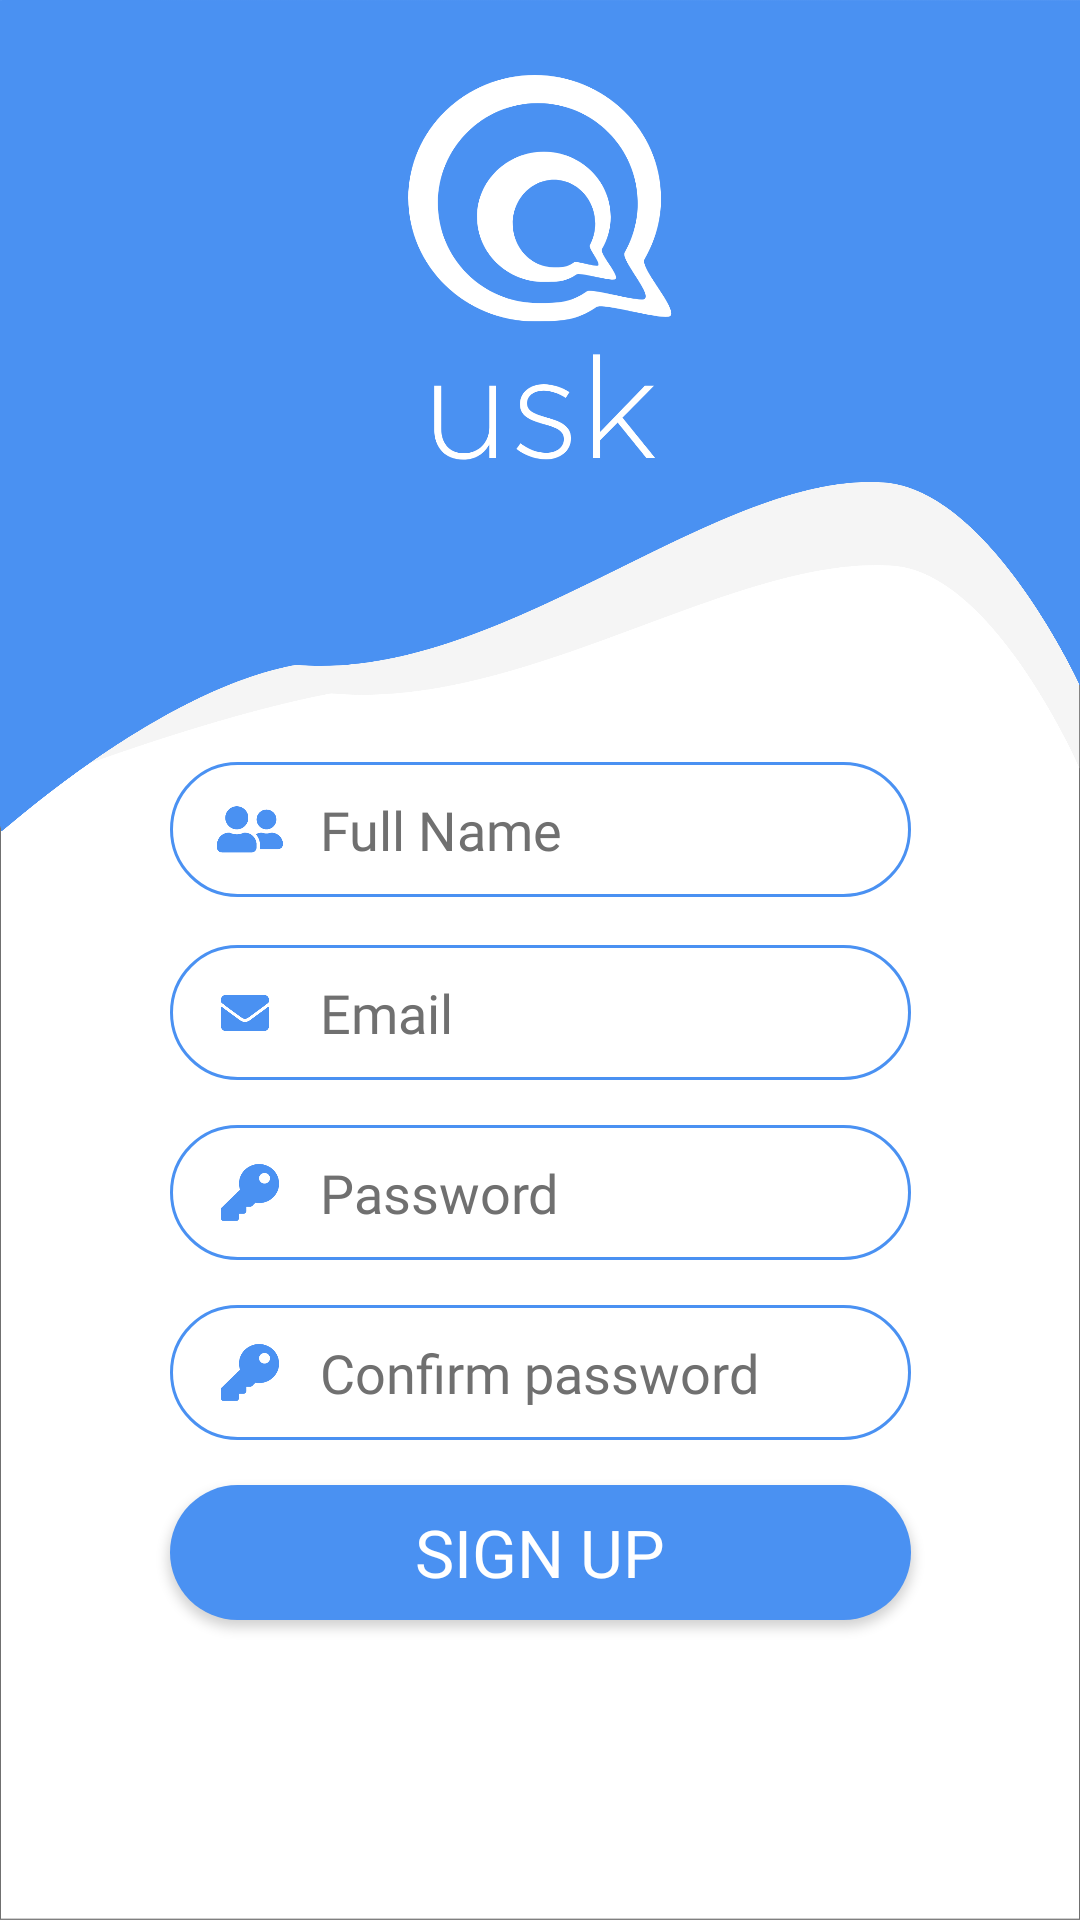

Reconstruct the res/layout file that produces this screen, plus the resources it refers to.
<!-- AndroidManifest.xml: application theme Theme.AppCompat.Light.NoActionBar -->
<!-- res/layout/activity_signup.xml -->
<?xml version="1.0" encoding="utf-8"?>
<androidx.constraintlayout.widget.ConstraintLayout xmlns:android="http://schemas.android.com/apk/res/android"
    xmlns:app="http://schemas.android.com/apk/res-auto"
    xmlns:tools="http://schemas.android.com/tools"
    android:layout_width="match_parent"
    android:layout_height="match_parent"
    android:background="@drawable/bg"
    tools:context=".SignupActivity">


    <ImageView
        android:id="@+id/imageView2"
        android:layout_width="96dp"
        android:layout_height="139dp"
        android:layout_marginTop="25dp"
        app:layout_constraintEnd_toEndOf="parent"
        app:layout_constraintStart_toStartOf="parent"
        app:layout_constraintTop_toTopOf="parent"
        app:srcCompat="@drawable/logo" />

    <EditText
        android:id="@+id/pw"
        android:layout_width="247dp"
        android:layout_height="45dp"
        android:layout_marginBottom="15dp"
        android:background="@drawable/text_input"
        android:ems="10"
        android:fontFamily="@font/nunitosans_regular"
        android:hint="Password"
        android:textColor="@color/gray"
        android:textColorHint="@color/gray"
        android:inputType="textPassword"
        android:textSize="18sp"
        app:layout_constraintBottom_toTopOf="@+id/confirmpw"
        app:layout_constraintEnd_toEndOf="parent"
        app:layout_constraintStart_toStartOf="parent" />

    <EditText
        android:id="@+id/confirmpw"
        android:layout_width="247dp"
        android:layout_height="45dp"
        android:layout_marginBottom="15dp"
        android:background="@drawable/text_input"
        android:ems="10"
        android:fontFamily="@font/nunitosans_regular"
        android:hint="Confirm password"
        android:textColor="@color/gray"
        android:textColorHint="@color/gray"
        android:inputType="textPassword"
        android:textSize="18sp"
        app:layout_constraintBottom_toTopOf="@+id/login"
        app:layout_constraintEnd_toEndOf="parent"
        app:layout_constraintStart_toStartOf="parent" />

    <Button
        android:id="@+id/login"
        android:onClick="onClick"
        android:layout_width="247dp"
        android:layout_height="45dp"
        android:layout_marginBottom="100dp"
        android:background="@drawable/solid_blue_btn"
        android:fontFamily="@font/nunitosans_semibold"
        android:text="Sign Up"
        android:textColor="#ffffff"
        android:textSize="22sp"
        app:layout_constraintBottom_toBottomOf="parent"
        app:layout_constraintEnd_toEndOf="parent"
        app:layout_constraintStart_toStartOf="parent" />

    <EditText
        android:id="@+id/email"
        android:layout_width="247dp"
        android:layout_height="45dp"
        android:layout_marginBottom="15dp"
        android:background="@drawable/text_input"
        android:ems="10"
        android:fontFamily="@font/nunitosans_regular"
        android:hint="Email"
        android:textColor="@color/gray"
        android:inputType="textEmailAddress"
        android:textSize="18sp"
        android:textColorHint="@color/gray"
        app:layout_constraintBottom_toTopOf="@+id/pw"
        app:layout_constraintEnd_toEndOf="parent"
        app:layout_constraintStart_toStartOf="parent" />

    <EditText
        android:id="@+id/name"
        android:layout_width="247dp"
        android:layout_height="45dp"
        android:layout_marginBottom="16dp"
        android:background="@drawable/text_input"
        android:ems="10"
        android:fontFamily="@font/nunitosans_regular"
        android:hint="Full Name"
        android:textColor="@color/gray"
        android:textColorHint="@color/gray"
        android:inputType="textPersonName"
        android:textSize="18sp"
        app:layout_constraintBottom_toTopOf="@+id/email"
        app:layout_constraintEnd_toEndOf="parent"
        app:layout_constraintStart_toStartOf="parent" />

    <ImageView
        android:id="@+id/imageView3"
        android:layout_width="18dp"
        android:layout_height="12dp"
        app:layout_constraintBottom_toBottomOf="@+id/email"
        app:layout_constraintEnd_toEndOf="@+id/email"
        app:layout_constraintHorizontal_bias="0.07"
        app:layout_constraintStart_toStartOf="@+id/email"
        app:layout_constraintTop_toTopOf="@+id/email"
        app:srcCompat="@drawable/mail" />

    <ImageView
        android:id="@+id/imageView4"
        android:layout_width="22dp"
        android:layout_height="19dp"
        app:layout_constraintBottom_toBottomOf="@+id/pw"
        app:layout_constraintEnd_toEndOf="@+id/pw"
        app:layout_constraintHorizontal_bias="0.07"
        app:layout_constraintStart_toStartOf="@+id/pw"
        app:layout_constraintTop_toTopOf="@+id/pw"
        app:srcCompat="@drawable/key" />

    <ImageView
        android:id="@+id/imageView6"
        android:layout_width="22dp"
        android:layout_height="19dp"
        app:layout_constraintBottom_toBottomOf="@+id/confirmpw"
        app:layout_constraintEnd_toEndOf="@+id/confirmpw"
        app:layout_constraintHorizontal_bias="0.07"
        app:layout_constraintStart_toStartOf="@+id/confirmpw"
        app:layout_constraintTop_toTopOf="@+id/confirmpw"
        app:srcCompat="@drawable/key" />

    <ImageView
        android:id="@+id/imageView7"
        android:layout_width="22dp"
        android:layout_height="19dp"
        app:layout_constraintBottom_toBottomOf="@+id/name"
        app:layout_constraintEnd_toEndOf="@+id/name"
        app:layout_constraintHorizontal_bias="0.07"
        app:layout_constraintStart_toStartOf="@+id/name"
        app:layout_constraintTop_toTopOf="@+id/name"
        app:srcCompat="@drawable/name" />

</androidx.constraintlayout.widget.ConstraintLayout>
<!-- resources referenced by this layout -->
<resources>
  <color name="gray">#707070</color>
  <!-- drawable bg: png bitmap (drawable-hdpi, 98059 bytes) -->
  <!-- drawable key: png bitmap (drawable-hdpi, 2184 bytes) -->
  <!-- drawable logo: png bitmap (drawable-hdpi, 20840 bytes) -->
  <!-- drawable mail: png bitmap (drawable-hdpi, 1937 bytes) -->
  <!-- drawable name: png bitmap (drawable-hdpi, 1925 bytes) -->
  <!-- drawable solid_blue_btn (drawable) -->
  <?xml version="1.0" encoding="utf-8"?>
  <shape
      android:shape="rectangle"
      xmlns:android="http://schemas.android.com/apk/res/android">
      <corners android:radius="50sp"/>
      <solid android:color="@color/colorPrimary"/>
  
  </shape>
  <!-- drawable text_input (drawable) -->
  <?xml version="1.0" encoding="utf-8"?>
  <shape android:shape="rectangle" xmlns:android="http://schemas.android.com/apk/res/android">
      <corners android:radius="50dp"/>
      <padding android:left="50sp"/>
      <stroke android:color="@color/colorPrimary" android:width="1dp"/>
  </shape>
  <color name="colorPrimary">#4A91F2</color>
</resources>
